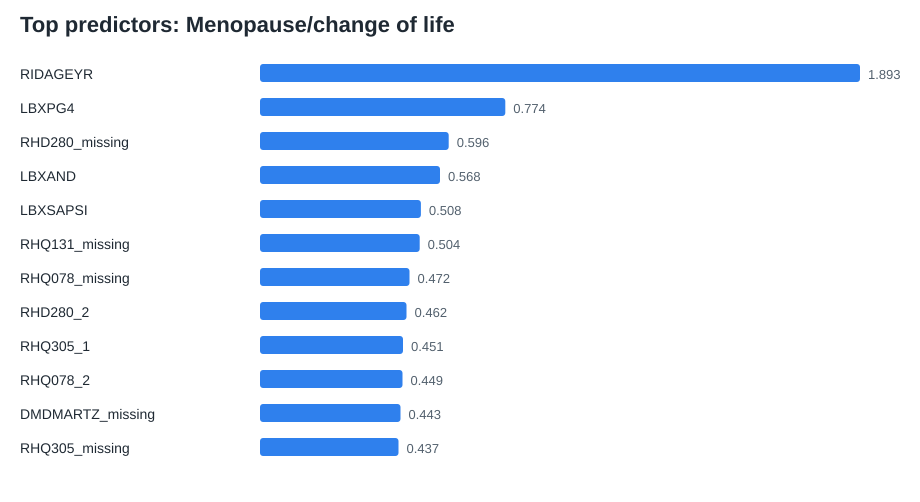

The data file committed next to this chart (first rows):
feature, coefficient, absolute_coefficient
RIDAGEYR, 1.893, 1.893
LBXPG4, -0.7739, 0.7739
RHD280_missing, -0.5955, 0.5955
LBXAND, -0.568, 0.568
LBXSAPSI, 0.5077, 0.5077
RHQ131_missing, 0.5038, 0.5038
RHQ078_missing, 0.4717, 0.4717
RHD280_2, 0.4624, 0.4624
RHQ305_1, 0.4513, 0.4513
RHQ078_2, -0.4495, 0.4495
DMDMARTZ_missing, -0.4431, 0.4431
RHQ305_missing, -0.437, 0.437
DMDEDUC2_missing, -0.4364, 0.4364
LBXESO, -0.3773, 0.3773
LBXEST, -0.3376, 0.3376
URXPREG_missing, 0.3319, 0.3319
URXPREG_2, -0.3257, 0.3257
RIDRETH3_6, -0.3116, 0.3116
RHQ131_1, -0.3112, 0.3112
RIDEXPRG_missing, 0.3021, 0.3021
RHQ131_2, -0.2984, 0.2984
RIDEXPRG_2, -0.2957, 0.2957
BMXWAIST, 0.2938, 0.2938
BMXARMC, -0.2877, 0.2877
LBXTC, -0.2847, 0.2847
LBXSIR, 0.2813, 0.2813
LBXSAL, 0.2683, 0.2683
LBXAMH, -0.2634, 0.2634
LBXSCA, 0.2464, 0.2464
RIDRETH3_1, -0.2413, 0.2413
LBXGH, 0.2298, 0.2298
DMDMARTZ_2, 0.2279, 0.2279
LBXSBU, 0.2254, 0.2254
LBXIN, 0.2209, 0.2209
RIDRETH3_7, 0.2154, 0.2154
RHQ305_2, 0.2133, 0.2133
LBXSUA, 0.1996, 0.1996
BMXWT, -0.1794, 0.1794
BMXBMI, -0.1739, 0.1739
DMDEDUC2_4, 0.1722, 0.1722
RHD280_1, 0.1668, 0.1668
LBXSHBG, -0.1635, 0.1635
LBDLDL, 0.1581, 0.1581
DMDEDUC2_2, 0.1574, 0.1574
DMDEDUC2_3, 0.1418, 0.1418
RHQ200_missing, 0.1395, 0.1395
LBXTLG, 0.1386, 0.1386
RIDRETH3_4, 0.1346, 0.1346
LBDHDD, 0.1275, 0.1275
DMDMARTZ_1, 0.1255, 0.1255
RHQ200_2, -0.1213, 0.1213
LBXDHE, -0.1169, 0.1169
LBXTST, 0.114, 0.114
LBXSCR, -0.09818, 0.09818
RIDRETH3_3, 0.09229, 0.09229
RHQ200_1, -0.09141, 0.09141
RHQ078_1, -0.07664, 0.07664
LBXSTP, -0.07613, 0.07613
INDFMPIR, 0.07165, 0.07165
LBXSASSI, 0.07116, 0.07116
... 19 more rows
